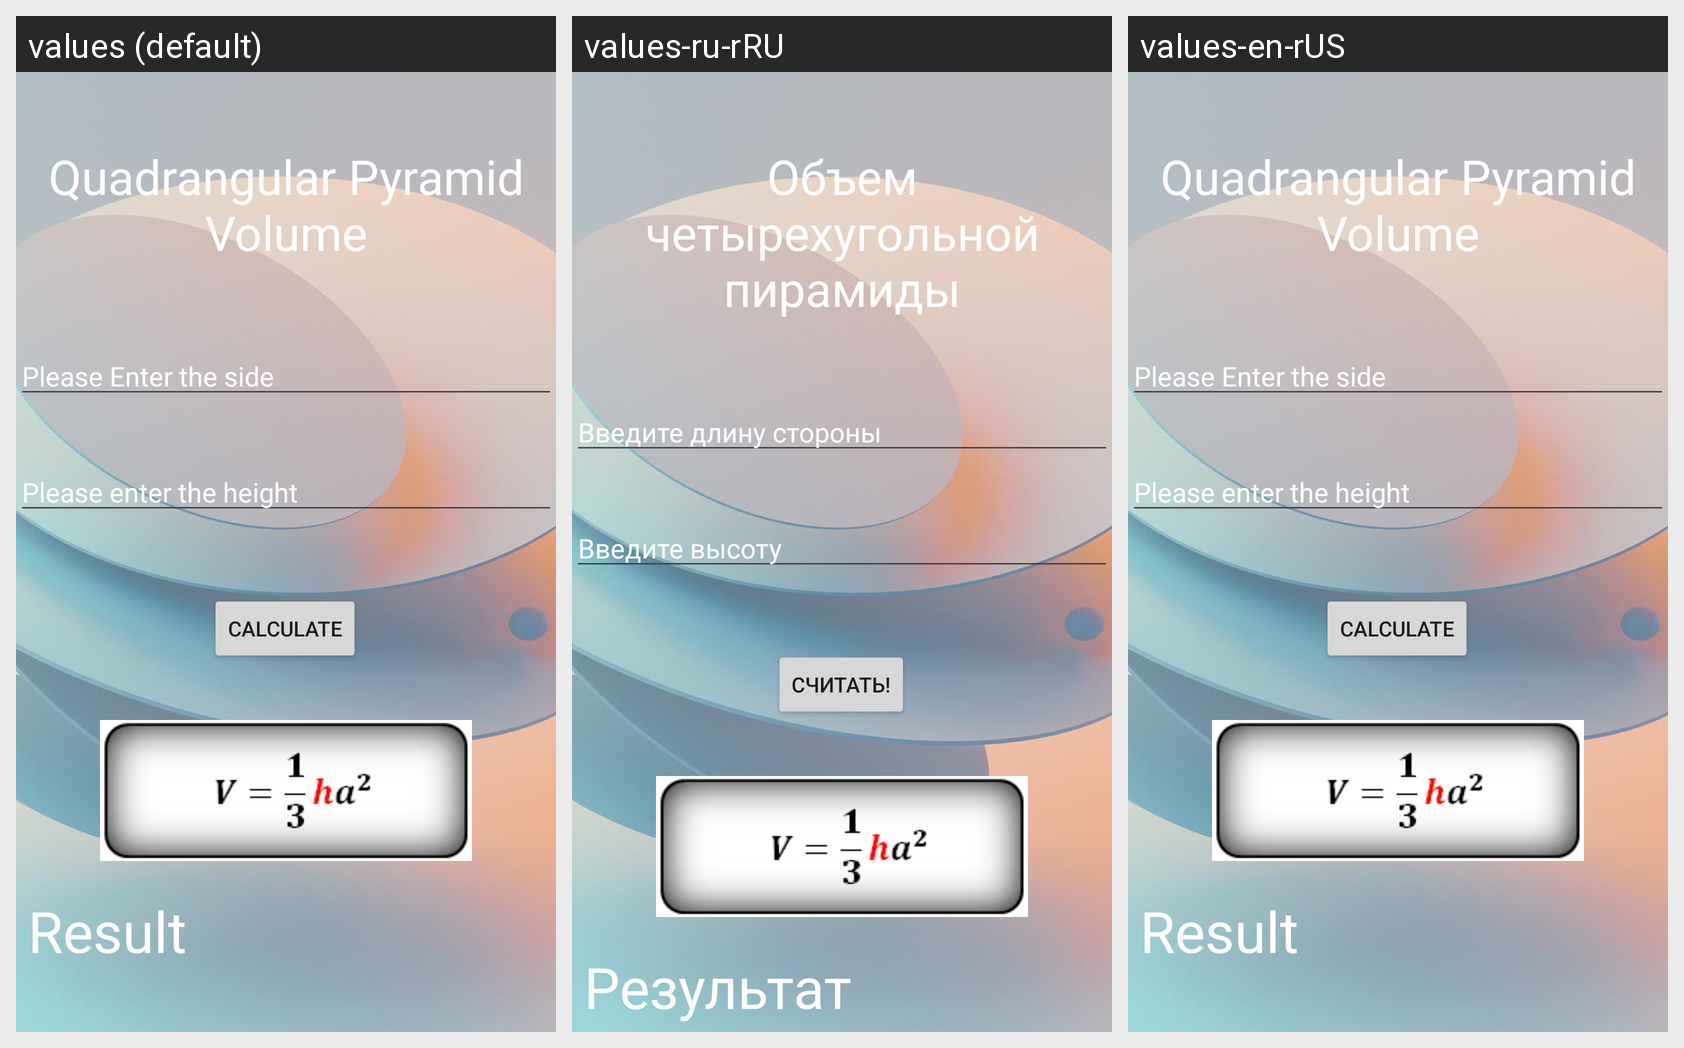

Strings drawn on this Android screen and how each of the app's shown locales translates them:
Android screen res/layout/activity_quadrangular_pyramid.xml rendered under 3 locales, left to right: values (default), values-ru-rRU, values-en-rUS. Device: Nexus 5 (rendered at 1080×1920; each locale shown at half size, 540×960, under a caption strip naming it); theme Theme.VolumeAreaApp.
Strings drawn on this screen, with the default value and each locale's value (text and hints the layout hard-codes, and strings that could not be matched under every locale, appear in the picture but are not listed):

quadrangular_pyramid_volume
  values: Quadrangular Pyramid Volume
  values-ru-rRU: Объем четырехугольной пирамиды
  values-en-rUS: Quadrangular Pyramid Volume

side
  values: Please Enter the side
  values-ru-rRU: Введите длину стороны
  values-en-rUS: Please Enter the side

height
  values: Please enter the height
  values-ru-rRU: Введите высоту
  values-en-rUS: Please enter the height

result
  values: Result
  values-ru-rRU: Результат
  values-en-rUS: Result

btn_calculate
  values: Calculate
  values-ru-rRU: Считать!
  values-en-rUS: Calculate
